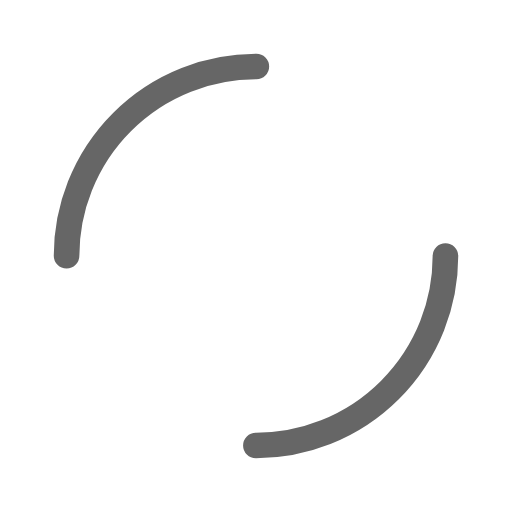
t = 0.00 s
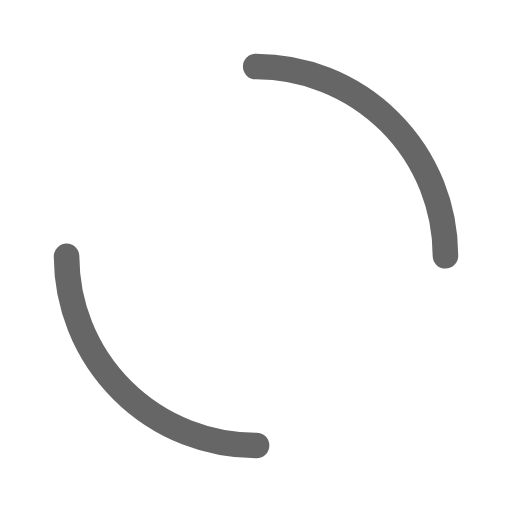
t = 0.22 s
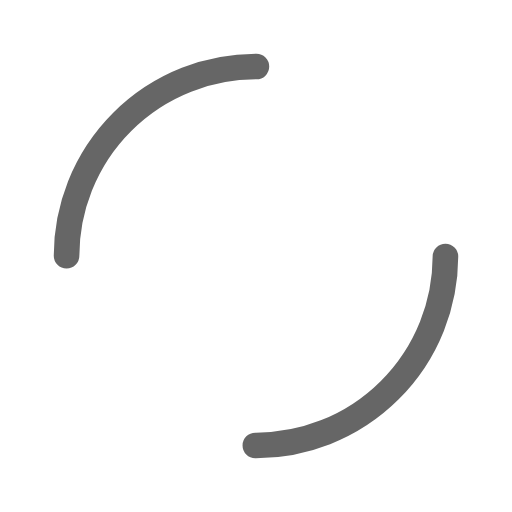
t = 0.44 s
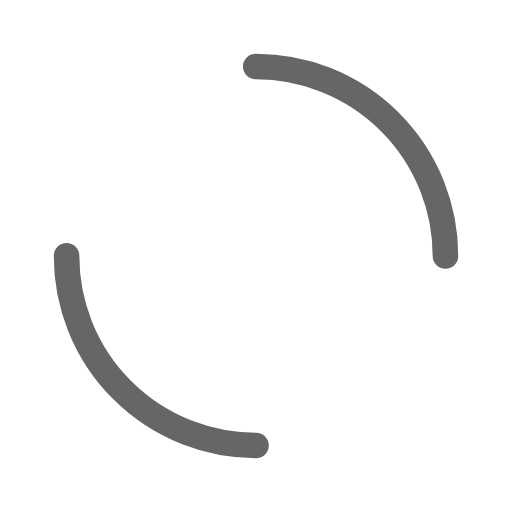
t = 0.65 s

The animated SVG that drew these frames (rendered in a browser with its animation timeline set to each time). Animation: 1 SMIL element (animateTransform=1); one cycle of 0.87 s, repeats indefinitely.

<?xml version="1.0" encoding="utf-8"?>
<svg xmlns="http://www.w3.org/2000/svg" xmlns:xlink="http://www.w3.org/1999/xlink" style="margin: auto; background: none; display: block; shape-rendering: auto;" width="31px" height="31px" viewBox="0 0 100 100" preserveAspectRatio="xMidYMid">
<circle cx="50" cy="50" r="37" stroke-width="5" stroke="#666666" stroke-dasharray="58.119464091411174 58.119464091411174" fill="none" stroke-linecap="round">
  <animateTransform attributeName="transform" type="rotate" repeatCount="indefinite" dur="0.8695652173913042s" keyTimes="0;1" values="0 50 50;360 50 50"></animateTransform>
</circle>
<!-- [ldio] generated by https://loading.io/ --></svg>